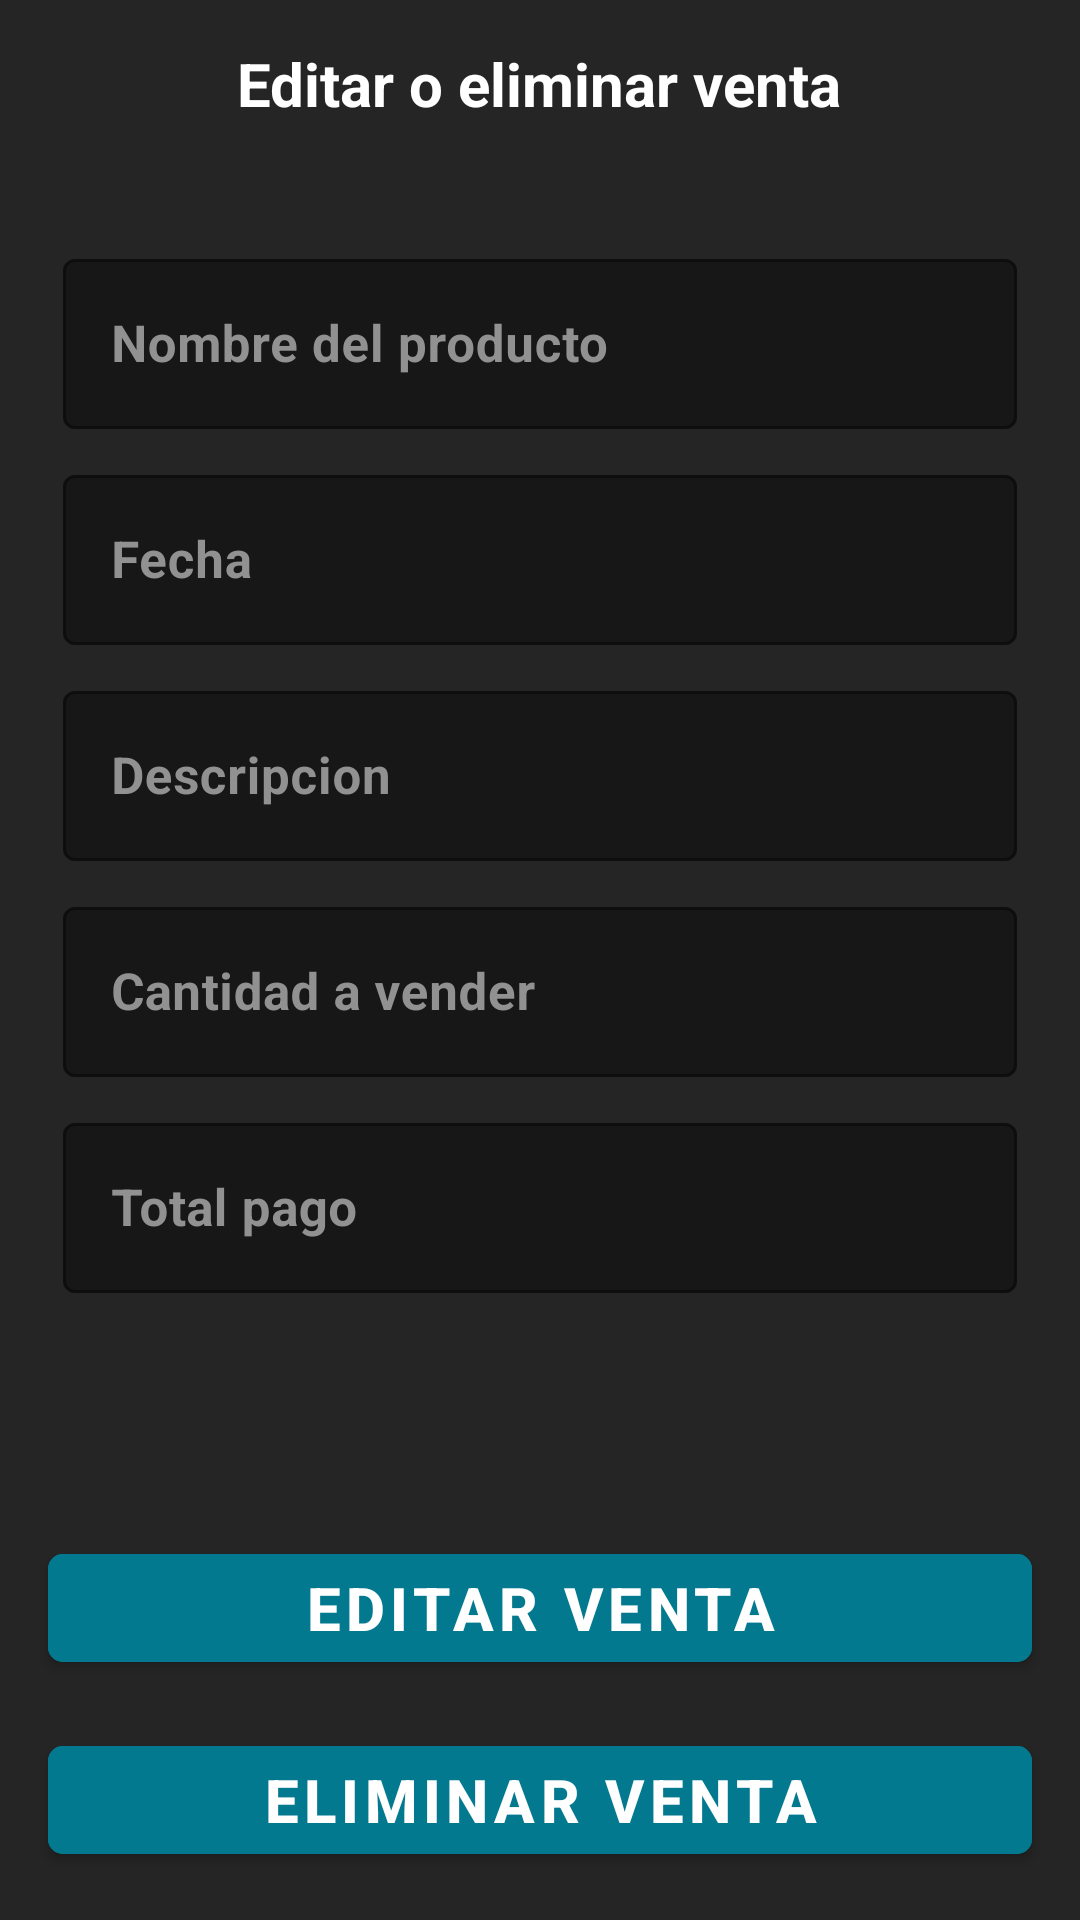

Produce the Android XML layout that renders to this screen, including the resource entries it uses.
<!-- AndroidManifest.xml: application theme Theme.StoreSoftware -->
<!-- res/layout/activity_edit_delete_sale.xml -->
<?xml version="1.0" encoding="utf-8"?>
<androidx.constraintlayout.widget.ConstraintLayout xmlns:android="http://schemas.android.com/apk/res/android"
    xmlns:app="http://schemas.android.com/apk/res-auto"
    xmlns:tools="http://schemas.android.com/tools"
    android:layout_width="match_parent"
    android:layout_height="match_parent"
    tools:context=".ui.sale.editDeleteSale.EditDeleteSaleActivity">

    <androidx.appcompat.widget.LinearLayoutCompat
        android:layout_width="0dp"
        android:layout_height="0dp"
        android:background="@color/backgroundApp_darkTheme"
        android:orientation="vertical"
        app:layout_constraintBottom_toBottomOf="parent"
        app:layout_constraintEnd_toEndOf="parent"
        app:layout_constraintStart_toStartOf="parent"
        app:layout_constraintTop_toTopOf="parent">

        <FrameLayout
            android:layout_width="match_parent"
            android:layout_height="?actionBarSize">

            <TextView
                android:layout_width="wrap_content"
                android:layout_height="wrap_content"
                android:layout_gravity="center"
                android:text="Editar o eliminar venta"
                android:textColor="@color/white"
                android:textSize="20sp"
                android:textStyle="bold" />

            <ImageView
                android:id="@+id/ivBack"
                android:layout_width="wrap_content"
                android:layout_height="wrap_content"
                android:layout_gravity="start|center"
                android:padding="16dp"
                android:src="@drawable/ic_back" />
        </FrameLayout>

        <com.google.android.material.textfield.TextInputLayout
            android:id="@+id/Name"
            style="@style/Widget.MaterialComponents.TextInputLayout.OutlinedBox"
            android:layout_width="match_parent"
            android:layout_height="wrap_content"
            android:layout_marginHorizontal="16dp"
            android:layout_marginTop="20dp"
            android:hint="Nombre del producto"
            android:padding="5dp"
            android:textColorHint="@color/textColor_darkTheme"
            app:boxBackgroundColor="@color/backgroundEditText_darkTheme">

            <com.google.android.material.textfield.TextInputEditText
                android:id="@+id/etName"
                android:layout_width="match_parent"
                android:layout_height="wrap_content"
                android:layout_gravity="center"
                android:inputType="text"
                android:maxLength="30"
                android:textColor="@color/textColor_darkTheme"
                android:textSize="17sp"
                android:textStyle="bold" />

        </com.google.android.material.textfield.TextInputLayout>

        <com.google.android.material.textfield.TextInputLayout
            android:id="@+id/Date"
            style="@style/Widget.MaterialComponents.TextInputLayout.OutlinedBox"
            android:layout_width="match_parent"
            android:layout_height="wrap_content"
            android:layout_marginHorizontal="16dp"
            android:hint="Fecha"
            android:padding="5dp"
            android:textColorHint="@color/textColor_darkTheme"
            app:boxBackgroundColor="@color/backgroundEditText_darkTheme">

            <com.google.android.material.textfield.TextInputEditText
                android:id="@+id/etDate"
                android:layout_width="match_parent"
                android:layout_height="wrap_content"
                android:layout_gravity="center"
                android:inputType="text"
                android:maxLength="10"
                android:textColor="@color/textColor_darkTheme"
                android:textSize="17sp"
                android:textStyle="bold" />

        </com.google.android.material.textfield.TextInputLayout>

        <com.google.android.material.textfield.TextInputLayout
            android:id="@+id/Description"
            style="@style/Widget.MaterialComponents.TextInputLayout.OutlinedBox"
            android:layout_width="match_parent"
            android:layout_height="wrap_content"
            android:layout_marginHorizontal="16dp"
            android:hint="Descripcion"
            android:padding="5dp"
            android:textColorHint="@color/textColor_darkTheme"
            app:boxBackgroundColor="@color/backgroundEditText_darkTheme">

            <com.google.android.material.textfield.TextInputEditText
                android:id="@+id/etDescription"
                android:layout_width="match_parent"
                android:layout_height="wrap_content"
                android:layout_gravity="center"
                android:inputType="text"
                android:lines="3"
                android:maxLength="50"
                android:textColor="@color/textColor_darkTheme"
                android:textSize="17sp"
                android:textStyle="bold" />

        </com.google.android.material.textfield.TextInputLayout>

        <com.google.android.material.textfield.TextInputLayout
            android:id="@+id/cantidad"
            style="@style/Widget.MaterialComponents.TextInputLayout.OutlinedBox"
            android:layout_width="match_parent"
            android:layout_height="wrap_content"
            android:layout_marginHorizontal="16dp"
            android:hint="Cantidad a vender"
            android:padding="5dp"
            android:textColorHint="@color/textColor_darkTheme"
            app:boxBackgroundColor="@color/backgroundEditText_darkTheme">

            <com.google.android.material.textfield.TextInputEditText
                android:id="@+id/etCantidad"
                android:layout_width="match_parent"
                android:layout_height="wrap_content"
                android:layout_gravity="center"
                android:inputType="number"
                android:maxLength="3"
                android:textColor="@color/textColor_darkTheme"
                android:textSize="17sp"
                android:textStyle="bold" />

        </com.google.android.material.textfield.TextInputLayout>


        <com.google.android.material.textfield.TextInputLayout
            android:id="@+id/price"
            style="@style/Widget.MaterialComponents.TextInputLayout.OutlinedBox"
            android:layout_width="match_parent"
            android:layout_height="wrap_content"
            android:layout_marginHorizontal="16dp"
            android:hint="Total pago"
            android:padding="5dp"
            android:textColorHint="@color/textColor_darkTheme"
            app:boxBackgroundColor="@color/backgroundEditText_darkTheme">

            <com.google.android.material.textfield.TextInputEditText
                android:id="@+id/etPrice"
                android:layout_width="match_parent"
                android:layout_height="wrap_content"
                android:layout_gravity="center"
                android:inputType="numberDecimal"
                android:maxLength="20"
                android:textColor="@color/textColor_darkTheme"
                android:textSize="17sp"
                android:textStyle="bold" />

        </com.google.android.material.textfield.TextInputLayout>


    </androidx.appcompat.widget.LinearLayoutCompat>

    <com.google.android.material.button.MaterialButton
        android:id="@+id/btnEdit"
        android:layout_width="0dp"
        android:layout_height="wrap_content"
        android:layout_margin="16dp"
        android:backgroundTint="@color/backgroundButton_neutral_darkTheme"
        android:text="Editar venta"
        android:textColor="@color/white"
        android:textSize="20sp"
        android:textStyle="bold"
        app:cornerRadius="5dp"
        app:layout_constraintBottom_toTopOf="@+id/btnDelete"
        app:layout_constraintEnd_toEndOf="parent"
        app:layout_constraintStart_toStartOf="parent" />

    <com.google.android.material.button.MaterialButton
        android:id="@+id/btnDelete"
        android:layout_width="0dp"
        android:layout_height="wrap_content"
        android:layout_margin="16dp"
        android:backgroundTint="@color/backgroundButton_neutral_darkTheme"
        android:text="Eliminar venta"
        android:textColor="@color/white"
        android:textSize="20sp"
        android:textStyle="bold"
        app:cornerRadius="5dp"
        app:layout_constraintBottom_toBottomOf="parent"
        app:layout_constraintEnd_toEndOf="parent"
        app:layout_constraintStart_toStartOf="parent" />

</androidx.constraintlayout.widget.ConstraintLayout>
<!-- resources referenced by this layout -->
<resources>
  <color name="backgroundApp_darkTheme">#252525</color>
  <color name="backgroundButton_neutral_darkTheme">#02798E</color>
  <color name="backgroundEditText_darkTheme">#171717</color>
  <color name="textColor_darkTheme">#919191</color>
  <color name="white">#FFFFFFFF</color>
  <style name="Theme.StoreSoftware" parent="Theme.MaterialComponents.DayNight.NoActionBar">
          
          <item name="colorPrimary">@color/purple_500</item>
          <item name="colorPrimaryVariant">@color/purple_700</item>
          <item name="colorOnPrimary">@color/white</item>
          
          <item name="colorSecondary">@color/teal_200</item>
          <item name="colorSecondaryVariant">@color/teal_700</item>
          <item name="colorOnSecondary">@color/black</item>
          
          <item name="android:statusBarColor">?attr/colorPrimaryVariant</item>
          
      </style>
  <color name="purple_500">#FF6200EE</color>
  <color name="purple_700">#FF3700B3</color>
  <color name="teal_200">#FF03DAC5</color>
  <color name="teal_700">#FF018786</color>
  <color name="black">#FF000000</color>
</resources>
